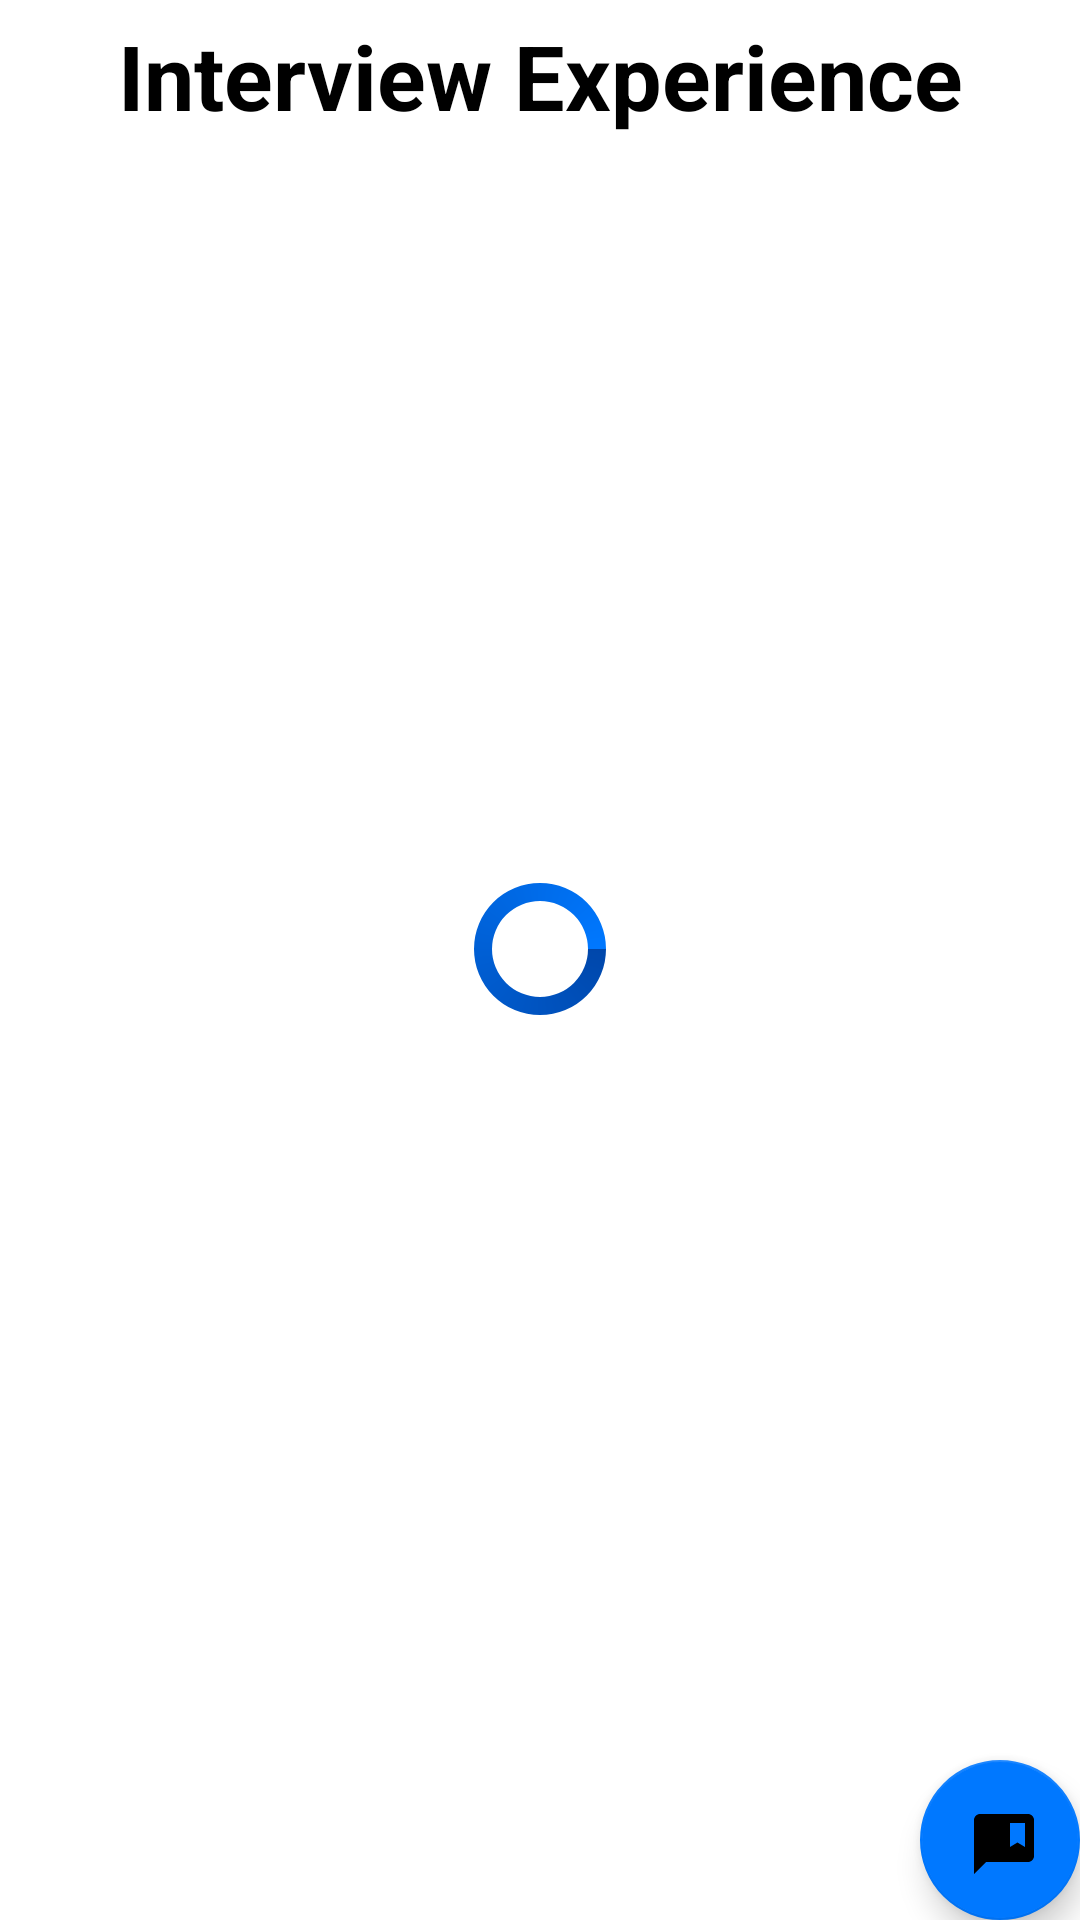

Here is an Android app screen rendered from its layout file. Give the layout XML and the strings, colors and styles it references.
<!-- AndroidManifest.xml: application theme Theme.Avishkar2021 -->
<!-- res/layout/activity_experience.xml -->
<?xml version="1.0" encoding="utf-8"?>
<LinearLayout xmlns:android="http://schemas.android.com/apk/res/android"
    xmlns:app="http://schemas.android.com/apk/res-auto"
    xmlns:tools="http://schemas.android.com/tools"
    android:layout_width="match_parent"
    android:layout_height="match_parent"
    android:orientation="vertical"
    tools:context=".user.ExperienceActivity">


    <TextView
        android:layout_width="match_parent"
        android:layout_height="wrap_content"
        android:layout_margin="5dp"
        android:gravity="center"
        android:text="Interview Experience"
        android:textColor="@color/black"
        android:textSize="30sp"
        android:textStyle="bold" />

    <LinearLayout
        android:id="@+id/expLayout"
        android:layout_width="match_parent"
        android:layout_height="0dp"
        android:layout_marginBottom="4dp"
        android:layout_weight="10"
        android:gravity="center"
        android:orientation="vertical">

        <ProgressBar
            android:id="@+id/pBar"
            android:layout_width="wrap_content"
            android:layout_height="wrap_content"
            android:layout_centerInParent="true"
            android:layout_gravity="center"
            android:indeterminate="true"
            android:indeterminateDrawable="@drawable/progress_bg"
            android:visibility="visible" />

        <ImageView
            android:id="@+id/experience_ss"
            android:layout_width="match_parent"
            android:layout_height="0dp"
            android:layout_weight="10"
            android:visibility="gone"
            app:srcCompat="@color/cog_img_background" />
    </LinearLayout>

    <com.google.android.material.floatingactionbutton.FloatingActionButton
        android:id="@+id/commentsBtn"
        android:layout_width="wrap_content"
        android:layout_height="0dp"
        android:layout_gravity="end"
        android:layout_weight="1"
        android:clickable="true"
        app:backgroundTint="@color/colorPrimary"
        app:srcCompat="@drawable/ic_baseline_comment_bank_24"
        tools:ignore="SpeakableTextPresentCheck" />
</LinearLayout>
<!-- resources referenced by this layout -->
<resources>
  <color name="black">#FF000000</color>
  <color name="cog_img_background">#FFFFFF</color>
  <color name="colorPrimary">#0078ff</color>
  <!-- drawable ic_baseline_comment_bank_24 (drawable) -->
  <vector android:height="24dp" android:tint="#0078FF"
      android:viewportHeight="24" android:viewportWidth="24"
      android:width="24dp" xmlns:android="http://schemas.android.com/apk/res/android">
      <path android:fillColor="@android:color/white" android:pathData="M20,2H4C2.9,2 2,2.9 2,4v18l4,-4h14c1.1,0 2,-0.9 2,-2V4C22,2.9 21.1,2 20,2zM19,13l-2.5,-1.5L14,13V5h5V13z"/>
  </vector>
  <!-- drawable progress_bg (drawable) -->
  <?xml version="1.0" encoding="utf-8"?>
  <rotate
      xmlns:android="http://schemas.android.com/apk/res/android"
      android:fromDegrees="0"
      android:pivotX="50%"
      android:pivotY="50%"
      android:toDegrees="360">
  
      
      <shape
          android:innerRadiusRatio="3"
          android:shape="ring"
          android:thicknessRatio="8"
          android:useLevel="false">
  
          
          <size
              android:width="76dip"
              android:height="76dip" />
  
          
          <gradient
              android:angle="0"
              android:endColor ="#0078ff"
              android:startColor="#0047ab"
              android:type="sweep"
              android:useLevel="false" />
      </shape>
  
  </rotate>
  <style name="Theme.Avishkar2021" parent="Theme.MaterialComponents.DayNight">
          
          <item name="colorPrimary">@color/colorPrimary</item>
          <item name="colorPrimaryVariant">@color/colorPrimaryDark</item>
          <item name="colorOnPrimary">@color/white</item>
          
          <item name="colorSecondary">@color/teal_200</item>
          <item name="colorSecondaryVariant">@color/teal_700</item>
          <item name="colorOnSecondary">@color/black</item>
          
          <item name="android:statusBarColor" tools:targetApi="l">?attr/colorPrimaryVariant</item>
          
  
      </style>
  <color name="colorPrimaryDark">#0047ab</color>
  <color name="white">#FFFFFFFF</color>
  <color name="teal_200">#FF03DAC5</color>
  <color name="teal_700">#FF018786</color>
</resources>
